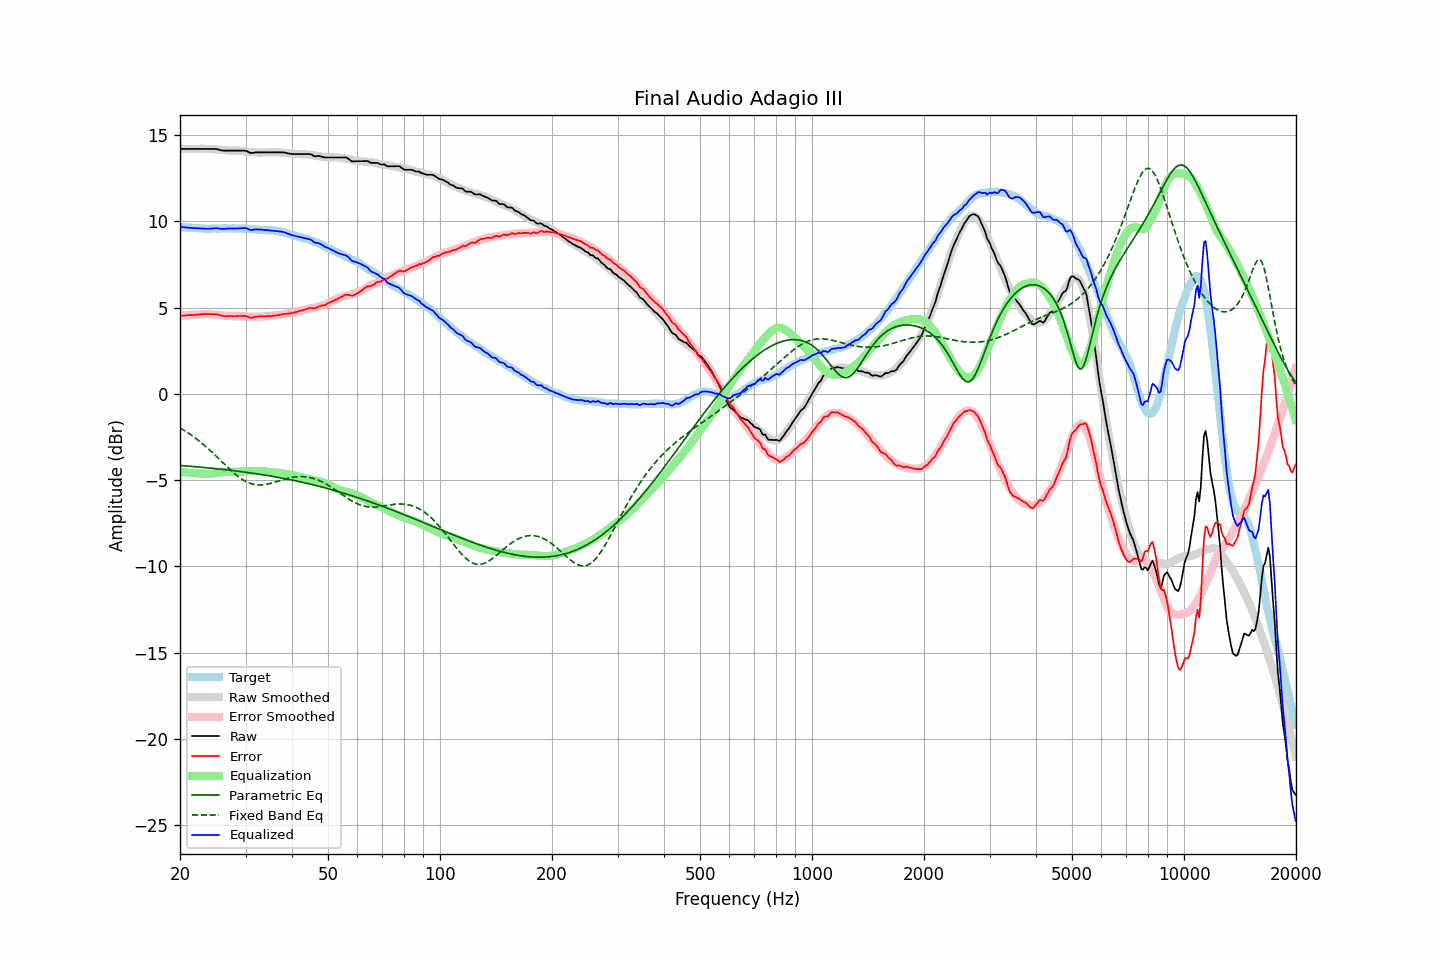

The data file committed next to this chart (first rows):
frequency, raw, error, smoothed, error_smoothed, equalization, parametric_eq, fixed_band_eq, equalized_raw, equalized_smoothed, target
20.00, 14.21, 4.53, 14.21, 4.52, -4.52, -4.15, -1.97, 9.68, 9.68, 9.68
20.20, 14.21, 4.54, 14.21, 4.53, -4.53, -4.16, -2.02, 9.67, 9.67, 9.67
20.40, 14.21, 4.55, 14.21, 4.54, -4.54, -4.16, -2.08, 9.66, 9.66, 9.66
20.61, 14.21, 4.55, 14.21, 4.55, -4.55, -4.17, -2.14, 9.66, 9.66, 9.66
20.81, 14.21, 4.57, 14.21, 4.56, -4.56, -4.18, -2.20, 9.65, 9.65, 9.64
21.02, 14.21, 4.57, 14.21, 4.57, -4.57, -4.19, -2.26, 9.64, 9.64, 9.64
21.23, 14.21, 4.58, 14.21, 4.57, -4.57, -4.19, -2.32, 9.63, 9.63, 9.63
21.44, 14.21, 4.57, 14.21, 4.58, -4.58, -4.20, -2.39, 9.62, 9.62, 9.64
21.66, 14.21, 4.57, 14.21, 4.59, -4.59, -4.21, -2.45, 9.62, 9.62, 9.63
21.87, 14.21, 4.59, 14.21, 4.59, -4.59, -4.22, -2.52, 9.61, 9.61, 9.62
22.09, 14.21, 4.60, 14.21, 4.60, -4.60, -4.22, -2.59, 9.61, 9.61, 9.61
22.31, 14.21, 4.60, 14.21, 4.60, -4.60, -4.23, -2.66, 9.60, 9.60, 9.61
22.54, 14.21, 4.60, 14.21, 4.61, -4.61, -4.24, -2.74, 9.60, 9.60, 9.60
22.76, 14.21, 4.62, 14.21, 4.61, -4.61, -4.25, -2.81, 9.59, 9.59, 9.59
22.99, 14.21, 4.63, 14.21, 4.62, -4.62, -4.26, -2.89, 9.58, 9.59, 9.58
23.22, 14.21, 4.64, 14.21, 4.63, -4.63, -4.27, -2.97, 9.58, 9.59, 9.57
23.45, 14.21, 4.63, 14.21, 4.63, -4.63, -4.28, -3.05, 9.58, 9.58, 9.58
23.69, 14.21, 4.63, 14.21, 4.63, -4.63, -4.28, -3.13, 9.57, 9.58, 9.57
23.92, 14.21, 4.63, 14.21, 4.63, -4.63, -4.29, -3.22, 9.58, 9.58, 9.57
24.16, 14.21, 4.62, 14.20, 4.62, -4.62, -4.30, -3.30, 9.58, 9.58, 9.58
24.40, 14.21, 4.62, 14.19, 4.61, -4.61, -4.31, -3.39, 9.59, 9.58, 9.59
24.65, 14.21, 4.62, 14.19, 4.61, -4.61, -4.32, -3.48, 9.60, 9.58, 9.59
24.89, 14.21, 4.62, 14.18, 4.60, -4.60, -4.33, -3.57, 9.61, 9.58, 9.59
25.14, 14.19, 4.61, 14.17, 4.58, -4.58, -4.34, -3.66, 9.61, 9.58, 9.58
25.39, 14.16, 4.58, 14.16, 4.57, -4.57, -4.35, -3.75, 9.59, 9.59, 9.58
25.65, 14.14, 4.56, 14.15, 4.56, -4.56, -4.36, -3.84, 9.58, 9.59, 9.58
25.91, 14.12, 4.53, 14.14, 4.55, -4.55, -4.37, -3.93, 9.57, 9.59, 9.59
26.16, 14.11, 4.51, 14.13, 4.54, -4.54, -4.38, -4.02, 9.57, 9.59, 9.60
26.43, 14.11, 4.51, 14.12, 4.53, -4.53, -4.39, -4.11, 9.58, 9.59, 9.60
26.69, 14.11, 4.51, 14.11, 4.52, -4.52, -4.40, -4.20, 9.58, 9.59, 9.60
26.96, 14.11, 4.51, 14.11, 4.52, -4.52, -4.41, -4.29, 9.59, 9.59, 9.59
27.23, 14.11, 4.52, 14.11, 4.51, -4.51, -4.42, -4.38, 9.59, 9.59, 9.59
27.50, 14.11, 4.52, 14.11, 4.51, -4.51, -4.43, -4.46, 9.59, 9.59, 9.59
27.77, 14.11, 4.51, 14.11, 4.51, -4.51, -4.45, -4.54, 9.59, 9.59, 9.60
28.05, 14.11, 4.51, 14.11, 4.51, -4.51, -4.46, -4.63, 9.59, 9.59, 9.60
28.33, 14.11, 4.53, 14.11, 4.51, -4.51, -4.47, -4.70, 9.59, 9.59, 9.58
28.62, 14.11, 4.53, 14.10, 4.51, -4.51, -4.48, -4.78, 9.59, 9.59, 9.58
28.90, 14.11, 4.52, 14.10, 4.51, -4.51, -4.49, -4.85, 9.60, 9.59, 9.59
29.19, 14.11, 4.52, 14.09, 4.50, -4.50, -4.50, -4.91, 9.60, 9.59, 9.59
29.48, 14.11, 4.53, 14.08, 4.49, -4.49, -4.52, -4.97, 9.61, 9.58, 9.58
29.78, 14.11, 4.53, 14.07, 4.49, -4.49, -4.53, -5.03, 9.62, 9.58, 9.58
30.08, 14.10, 4.51, 14.06, 4.48, -4.48, -4.54, -5.08, 9.61, 9.57, 9.59
30.38, 14.06, 4.48, 14.05, 4.48, -4.48, -4.55, -5.13, 9.58, 9.57, 9.58
30.68, 14.01, 4.45, 14.04, 4.47, -4.47, -4.57, -5.16, 9.53, 9.56, 9.56
30.99, 13.97, 4.41, 14.03, 4.47, -4.47, -4.58, -5.20, 9.50, 9.56, 9.56
31.30, 13.98, 4.42, 14.02, 4.47, -4.47, -4.59, -5.23, 9.51, 9.55, 9.55
31.61, 13.99, 4.45, 14.01, 4.47, -4.47, -4.61, -5.25, 9.52, 9.54, 9.54
31.93, 14.00, 4.47, 14.00, 4.47, -4.47, -4.62, -5.27, 9.54, 9.54, 9.53
32.24, 14.01, 4.48, 14.00, 4.47, -4.47, -4.64, -5.28, 9.54, 9.53, 9.53
32.57, 14.01, 4.49, 13.99, 4.47, -4.47, -4.65, -5.28, 9.53, 9.52, 9.51
32.89, 14.01, 4.50, 13.99, 4.48, -4.48, -4.66, -5.28, 9.53, 9.52, 9.51
33.22, 14.01, 4.50, 13.99, 4.48, -4.48, -4.68, -5.28, 9.52, 9.51, 9.51
33.55, 14.01, 4.50, 14.00, 4.49, -4.49, -4.69, -5.27, 9.52, 9.51, 9.50
33.89, 14.01, 4.50, 14.00, 4.50, -4.50, -4.71, -5.25, 9.51, 9.50, 9.51
34.23, 14.01, 4.51, 14.01, 4.51, -4.51, -4.72, -5.24, 9.50, 9.50, 9.49
34.57, 14.01, 4.52, 14.01, 4.52, -4.52, -4.74, -5.22, 9.49, 9.49, 9.49
34.92, 14.01, 4.52, 14.01, 4.53, -4.53, -4.76, -5.19, 9.48, 9.49, 9.48
35.27, 14.01, 4.52, 14.01, 4.53, -4.53, -4.77, -5.17, 9.47, 9.48, 9.49
35.62, 14.01, 4.53, 14.01, 4.54, -4.54, -4.79, -5.14, 9.47, 9.47, 9.47
35.97, 14.01, 4.54, 14.01, 4.55, -4.55, -4.80, -5.11, 9.46, 9.46, 9.47
... 635 more rows
